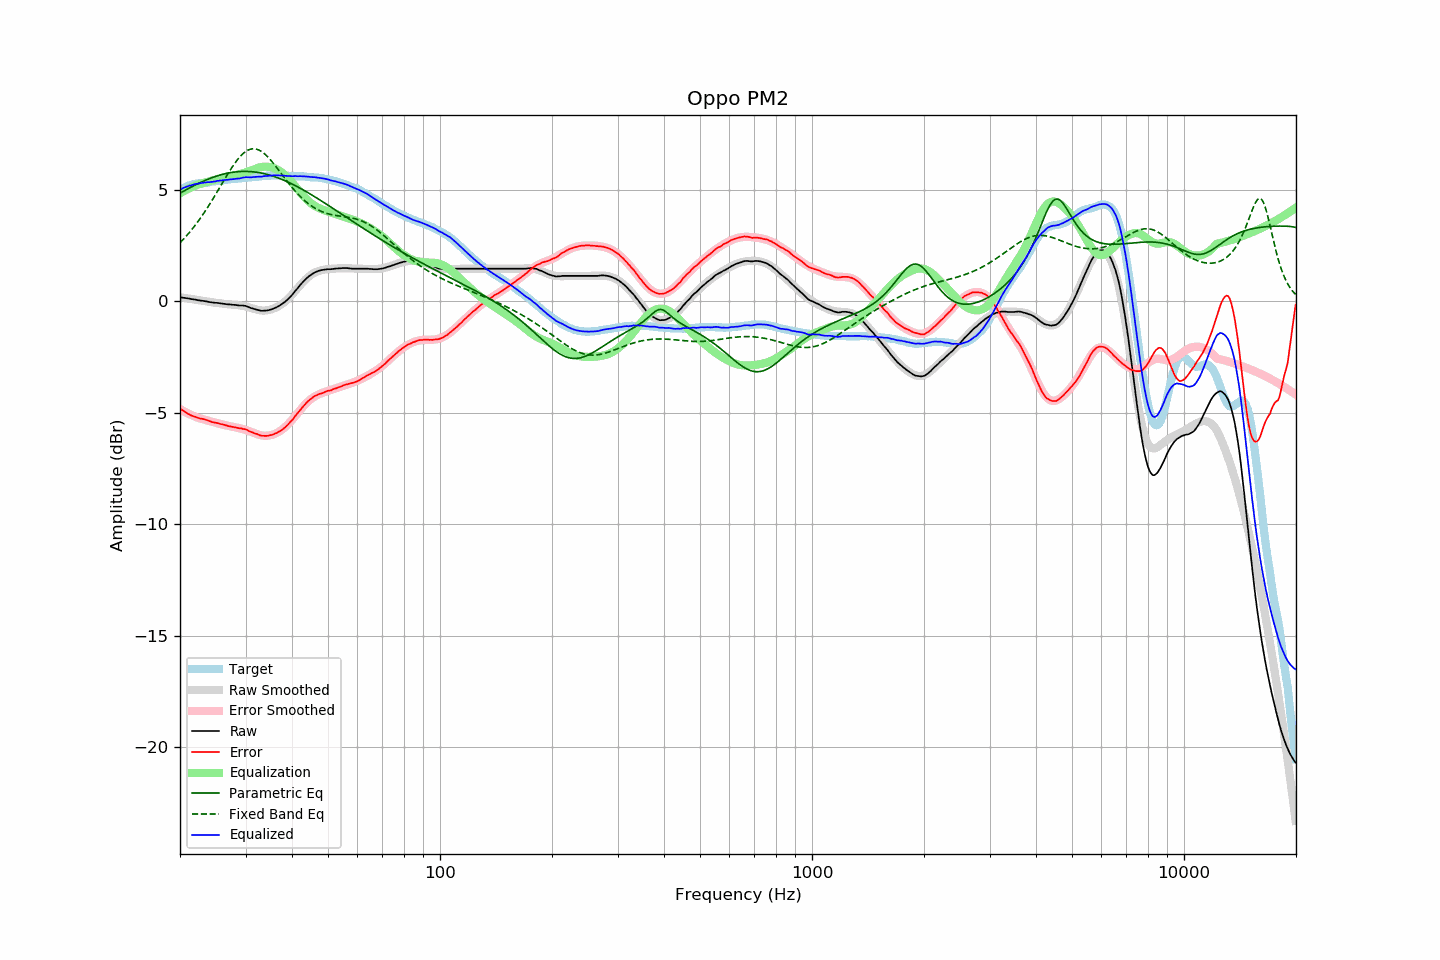

The data file committed next to this chart (first rows):
frequency, raw, error, smoothed, error_smoothed, equalization, parametric_eq, fixed_band_eq, equalized_raw, equalized_smoothed, target
20.00, 0.17, -4.82, 0.18, -4.84, 4.84, 4.84, 2.62, 5.01, 5.02, 4.99
20.20, 0.16, -4.87, 0.17, -4.88, 4.88, 4.88, 2.69, 5.04, 5.05, 5.03
20.40, 0.15, -4.92, 0.16, -4.92, 4.92, 4.92, 2.77, 5.08, 5.08, 5.07
20.61, 0.14, -4.96, 0.14, -4.96, 4.96, 4.96, 2.85, 5.11, 5.10, 5.10
20.81, 0.13, -5.01, 0.13, -5.00, 5.00, 5.00, 2.93, 5.13, 5.13, 5.14
21.02, 0.12, -5.06, 0.12, -5.04, 5.04, 5.04, 3.01, 5.16, 5.16, 5.18
21.23, 0.11, -5.09, 0.11, -5.07, 5.07, 5.08, 3.09, 5.19, 5.18, 5.20
21.44, 0.09, -5.12, 0.10, -5.10, 5.10, 5.12, 3.18, 5.20, 5.20, 5.22
21.66, 0.08, -5.15, 0.09, -5.14, 5.14, 5.16, 3.27, 5.22, 5.22, 5.24
21.87, 0.07, -5.17, 0.07, -5.17, 5.17, 5.19, 3.36, 5.24, 5.24, 5.25
22.09, 0.06, -5.20, 0.06, -5.20, 5.20, 5.23, 3.46, 5.26, 5.26, 5.27
22.31, 0.04, -5.23, 0.05, -5.22, 5.22, 5.26, 3.55, 5.27, 5.28, 5.28
22.54, 0.03, -5.25, 0.04, -5.25, 5.25, 5.30, 3.65, 5.28, 5.29, 5.29
22.76, 0.02, -5.27, 0.03, -5.27, 5.27, 5.33, 3.75, 5.30, 5.30, 5.30
22.99, 0.01, -5.28, 0.01, -5.29, 5.29, 5.37, 3.86, 5.31, 5.30, 5.29
23.22, 0.00, -5.30, 0.00, -5.31, 5.31, 5.40, 3.97, 5.32, 5.31, 5.30
23.45, -0.01, -5.32, -0.01, -5.33, 5.33, 5.43, 4.07, 5.33, 5.32, 5.31
23.69, -0.02, -5.34, -0.02, -5.35, 5.35, 5.46, 4.19, 5.34, 5.33, 5.32
23.92, -0.04, -5.37, -0.03, -5.37, 5.37, 5.49, 4.30, 5.33, 5.34, 5.33
24.16, -0.05, -5.40, -0.04, -5.39, 5.39, 5.51, 4.41, 5.34, 5.35, 5.35
24.40, -0.06, -5.43, -0.05, -5.41, 5.41, 5.54, 4.53, 5.35, 5.36, 5.37
24.65, -0.07, -5.43, -0.06, -5.43, 5.43, 5.57, 4.65, 5.36, 5.37, 5.37
24.89, -0.08, -5.45, -0.07, -5.45, 5.45, 5.59, 4.77, 5.37, 5.38, 5.38
25.14, -0.08, -5.46, -0.08, -5.47, 5.47, 5.62, 4.89, 5.39, 5.39, 5.39
25.39, -0.09, -5.48, -0.09, -5.49, 5.49, 5.64, 5.01, 5.40, 5.40, 5.40
25.65, -0.10, -5.51, -0.10, -5.51, 5.51, 5.66, 5.13, 5.41, 5.41, 5.41
25.91, -0.11, -5.52, -0.11, -5.53, 5.53, 5.68, 5.26, 5.42, 5.42, 5.41
26.16, -0.12, -5.54, -0.12, -5.54, 5.54, 5.70, 5.38, 5.43, 5.43, 5.42
26.43, -0.13, -5.56, -0.12, -5.56, 5.56, 5.72, 5.50, 5.44, 5.44, 5.43
26.69, -0.14, -5.58, -0.13, -5.58, 5.58, 5.73, 5.62, 5.44, 5.44, 5.44
26.96, -0.15, -5.60, -0.14, -5.59, 5.59, 5.75, 5.74, 5.45, 5.45, 5.46
27.23, -0.15, -5.61, -0.15, -5.61, 5.61, 5.76, 5.85, 5.46, 5.46, 5.47
27.50, -0.16, -5.63, -0.15, -5.62, 5.62, 5.77, 5.96, 5.47, 5.47, 5.48
27.77, -0.17, -5.64, -0.16, -5.64, 5.64, 5.78, 6.07, 5.47, 5.48, 5.47
28.05, -0.17, -5.66, -0.16, -5.65, 5.65, 5.79, 6.18, 5.49, 5.49, 5.49
28.33, -0.18, -5.67, -0.17, -5.67, 5.67, 5.80, 6.28, 5.49, 5.49, 5.49
28.62, -0.19, -5.68, -0.18, -5.68, 5.68, 5.81, 6.37, 5.50, 5.50, 5.50
28.90, -0.20, -5.70, -0.19, -5.70, 5.70, 5.81, 6.46, 5.50, 5.51, 5.51
29.19, -0.20, -5.70, -0.20, -5.72, 5.72, 5.82, 6.53, 5.52, 5.52, 5.51
29.48, -0.20, -5.73, -0.21, -5.73, 5.73, 5.82, 6.61, 5.54, 5.52, 5.53
29.78, -0.21, -5.74, -0.22, -5.75, 5.75, 5.82, 6.67, 5.55, 5.53, 5.53
30.08, -0.22, -5.76, -0.24, -5.78, 5.78, 5.82, 6.72, 5.56, 5.54, 5.54
30.38, -0.24, -5.78, -0.26, -5.80, 5.80, 5.82, 6.76, 5.56, 5.54, 5.54
30.68, -0.28, -5.83, -0.28, -5.83, 5.83, 5.82, 6.80, 5.55, 5.55, 5.56
30.99, -0.30, -5.86, -0.30, -5.86, 5.86, 5.81, 6.82, 5.55, 5.56, 5.55
31.30, -0.33, -5.89, -0.32, -5.89, 5.89, 5.81, 6.83, 5.56, 5.56, 5.56
31.61, -0.35, -5.91, -0.34, -5.91, 5.91, 5.80, 6.83, 5.57, 5.57, 5.57
31.93, -0.37, -5.94, -0.36, -5.94, 5.94, 5.79, 6.83, 5.58, 5.58, 5.58
32.24, -0.39, -5.96, -0.38, -5.97, 5.97, 5.78, 6.81, 5.58, 5.58, 5.57
32.57, -0.41, -6.00, -0.40, -5.99, 5.99, 5.77, 6.78, 5.58, 5.59, 5.59
32.89, -0.43, -6.02, -0.41, -6.01, 6.01, 5.75, 6.74, 5.58, 5.60, 5.60
33.22, -0.44, -6.04, -0.42, -6.02, 6.02, 5.74, 6.70, 5.59, 5.60, 5.60
33.55, -0.43, -6.04, -0.42, -6.03, 6.03, 5.73, 6.64, 5.61, 5.61, 5.61
33.89, -0.43, -6.04, -0.42, -6.04, 6.04, 5.71, 6.58, 5.61, 5.62, 5.62
34.23, -0.42, -6.04, -0.41, -6.03, 6.03, 5.69, 6.51, 5.62, 5.62, 5.62
34.57, -0.41, -6.04, -0.40, -6.03, 6.03, 5.67, 6.44, 5.62, 5.63, 5.63
34.92, -0.39, -6.01, -0.39, -6.02, 6.02, 5.65, 6.36, 5.63, 5.63, 5.63
35.27, -0.37, -6.00, -0.37, -6.00, 6.00, 5.63, 6.28, 5.64, 5.64, 5.63
35.62, -0.34, -5.98, -0.34, -5.98, 5.98, 5.61, 6.19, 5.64, 5.64, 5.64
35.97, -0.30, -5.94, -0.31, -5.95, 5.95, 5.58, 6.10, 5.65, 5.64, 5.64
... 635 more rows
